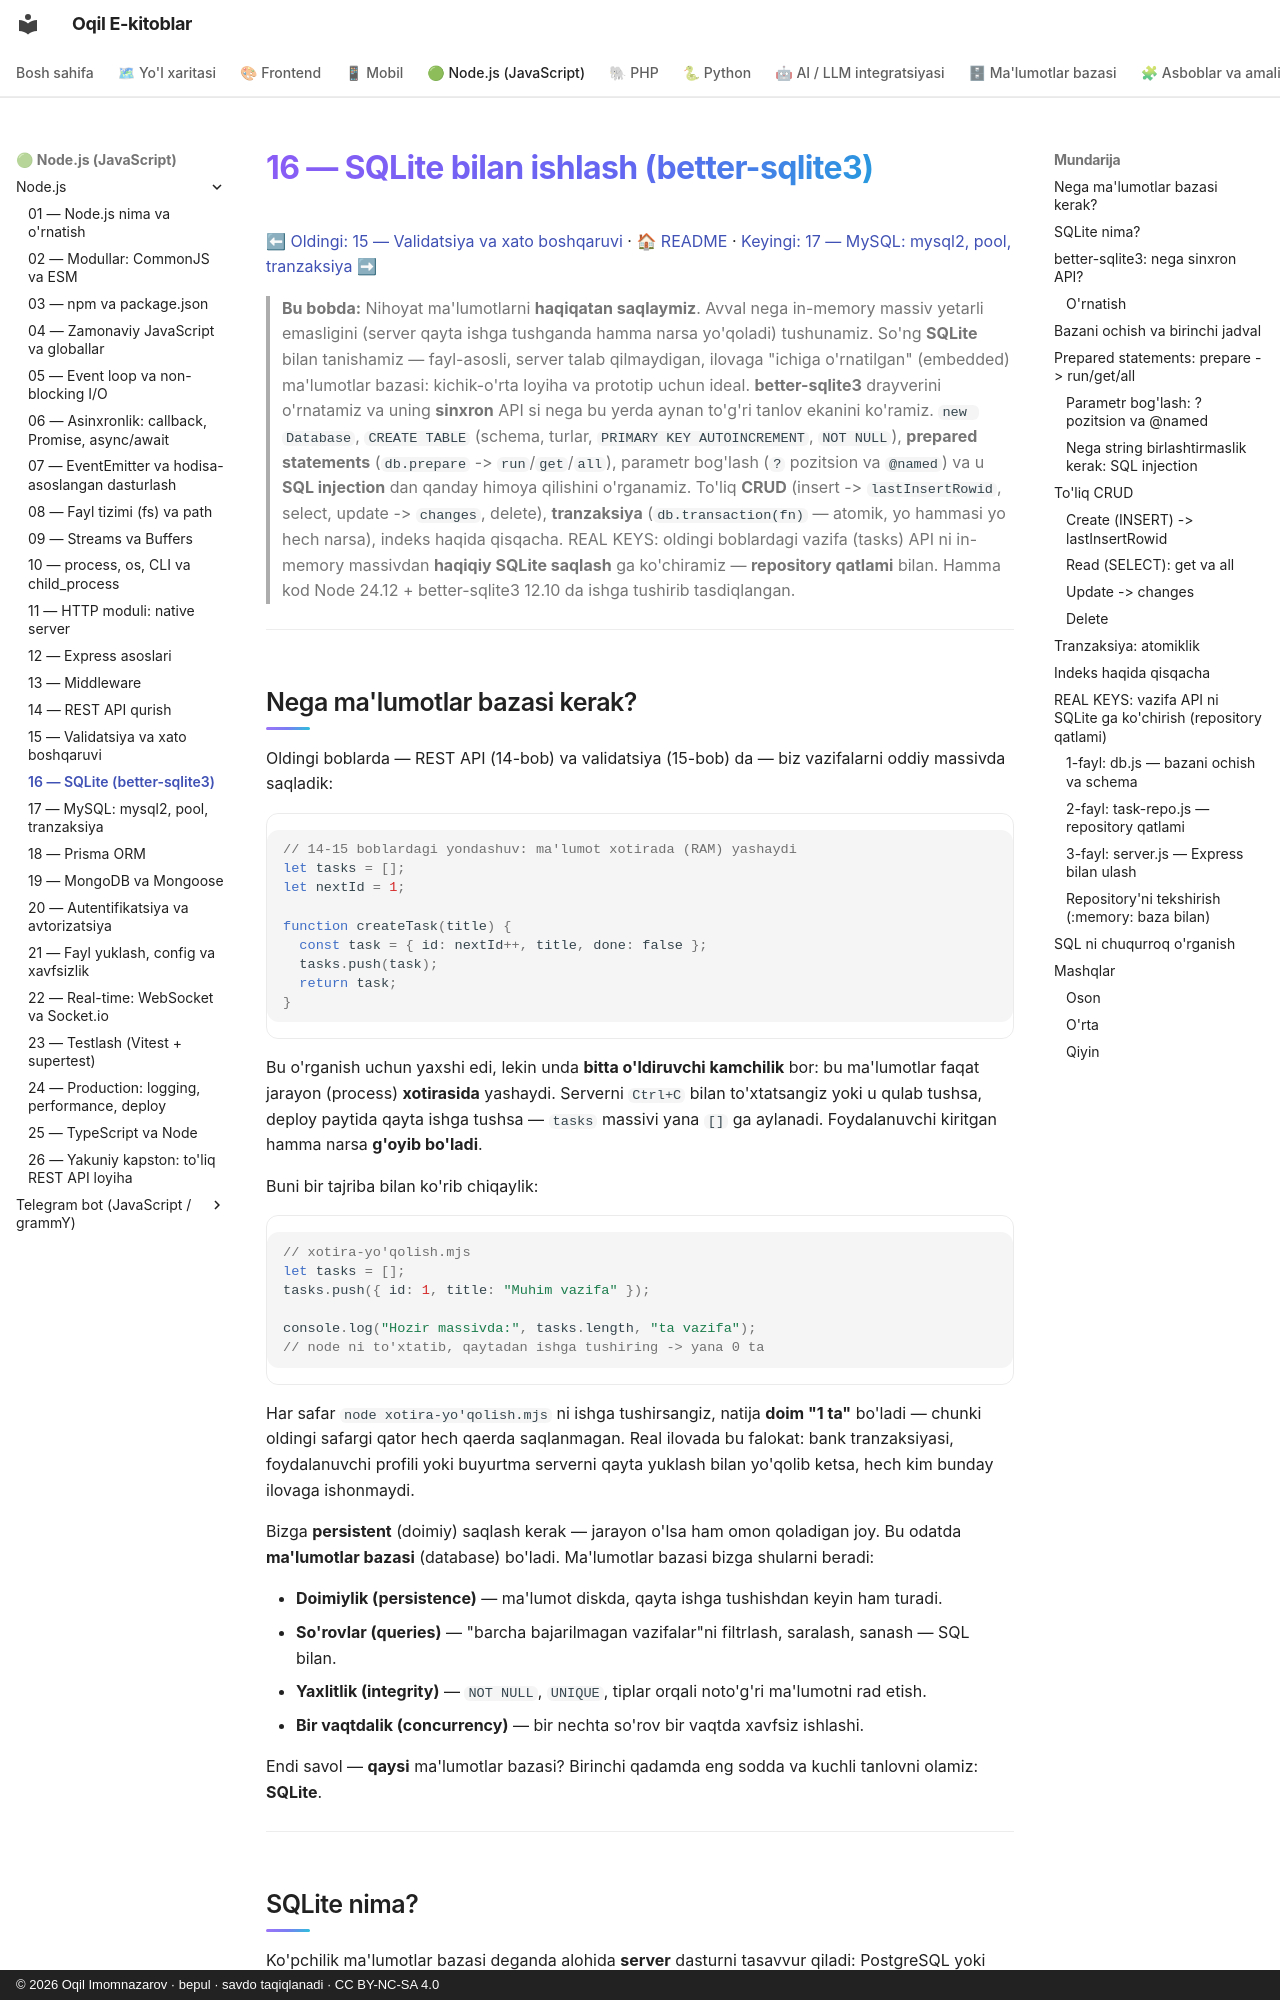

repository: iOqil/e-book · page: nodejs/16-sqlite/index.html · generator: mkdocs · copyright: © 2026 Oqil Imomnazarov · bepul · savdo taqiqlanadi · CC BY-NC-SA 4.0

# 16 — SQLite bilan ishlash (better-sqlite3)

[⬅ Oldingi: 15 — Validatsiya va xato boshqaruvi](./15-validatsiya-xato.md) · [🏠 README](./README.md) · [Keyingi: 17 — MySQL: mysql2, pool, tranzaksiya ➡](./17-mysql.md)

> **Bu bobda:** Nihoyat ma'lumotlarni **haqiqatan saqlaymiz**. Avval nega in-memory massiv yetarli emasligini (server qayta ishga tushganda hamma narsa yo'qoladi) tushunamiz. So'ng **SQLite** bilan tanishamiz — fayl-asosli, server talab qilmaydigan, ilovaga "ichiga o'rnatilgan" (embedded) ma'lumotlar bazasi: kichik-o'rta loyiha va prototip uchun ideal. **better-sqlite3** drayverini o'rnatamiz va uning **sinxron** API si nega bu yerda aynan to'g'ri tanlov ekanini ko'ramiz. `new Database`, `CREATE TABLE` (schema, turlar, `PRIMARY KEY AUTOINCREMENT`, `NOT NULL`), **prepared statements** (`db.prepare` -> `run`/`get`/`all`), parametr bog'lash (`?` pozitsion va `@named`) va u **SQL injection** dan qanday himoya qilishini o'rganamiz. To'liq **CRUD** (insert -> `lastInsertRowid`, select, update -> `changes`, delete), **tranzaksiya** (`db.transaction(fn)` — atomik, yo hammasi yo hech narsa), indeks haqida qisqacha. REAL KEYS: oldingi boblardagi vazifa (tasks) API ni in-memory massivdan **haqiqiy SQLite saqlash** ga ko'chiramiz — **repository qatlami** bilan. Hamma kod Node 24.12 + better-sqlite3 12.10 da ishga tushirib tasdiqlangan.

---
